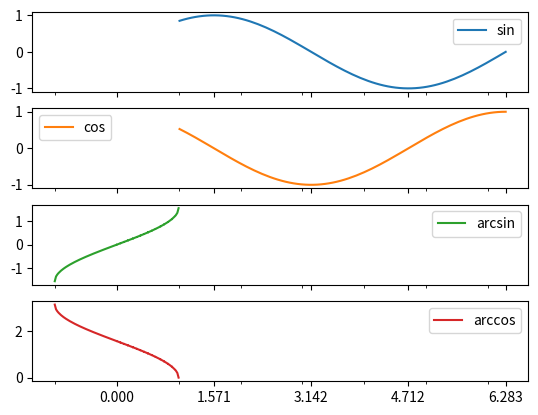

Reproduce this figure in Python.
import pandas as pd
import numpy as np
import matplotlib.pyplot as plt

# a pandas dataframe created with a dict
DICTFRAME = pd.DataFrame({
        'AAA': pd.Series(1, index=list(range(4)), dtype='int32'),
        'BBB': np.array([3] * 4, dtype='int32'),
        'CCC': pd.Categorical(['this', 'is', 'a', 'categorical']),
        'DDD': [1, 2, 3, 4],
        'EEE': np.random.rand(4).tolist()},  # nparray to list
        ['first', 'second', 'third', 'fourth'])

print(DICTFRAME.to_string())

SPACEDNUM = np.linspace(0.0, 2*np.pi, num=100, endpoint=True)
SPACEDONE = np.linspace(-1.0, 1.0, num=100, endpoint=True)


sineDict = {'sin': pd.Series(np.sin(SPACEDNUM), index=SPACEDNUM),
            'cos': pd.Series(np.cos(SPACEDNUM), index=SPACEDNUM),
            'arcsin': pd.Series(np.arcsin(SPACEDONE), index=SPACEDONE),
            'arccos': pd.Series(np.arccos(SPACEDONE), index=SPACEDONE)
            }

DF = pd.DataFrame(sineDict)

TICKMARKS = pd.Series([0, np.pi/2, np.pi, 3*np.pi/2, 2*np.pi])

DF.plot(subplots=True, xticks=TICKMARKS, sharex=True)

plt.show()

TUPLEDICT = pd.DataFrame({
            ('Andrew', 'Profit'): {
                ('First Yr', 'Personal'):   100,
                ('First Yr', 'Company'):    200,
                ('Second Yr', 'Personal'):  300,
                ('Second Yr', 'Company'):   300
                },

            ('Andrew', 'Expend'): {
                ('First Yr', 'Personal'):   101,
                ('First Yr', 'Company'):    201,
                ('Second Yr', 'Personal'):  301,
                ('Second Yr', 'Company'):   301}})

print(TUPLEDICT)
